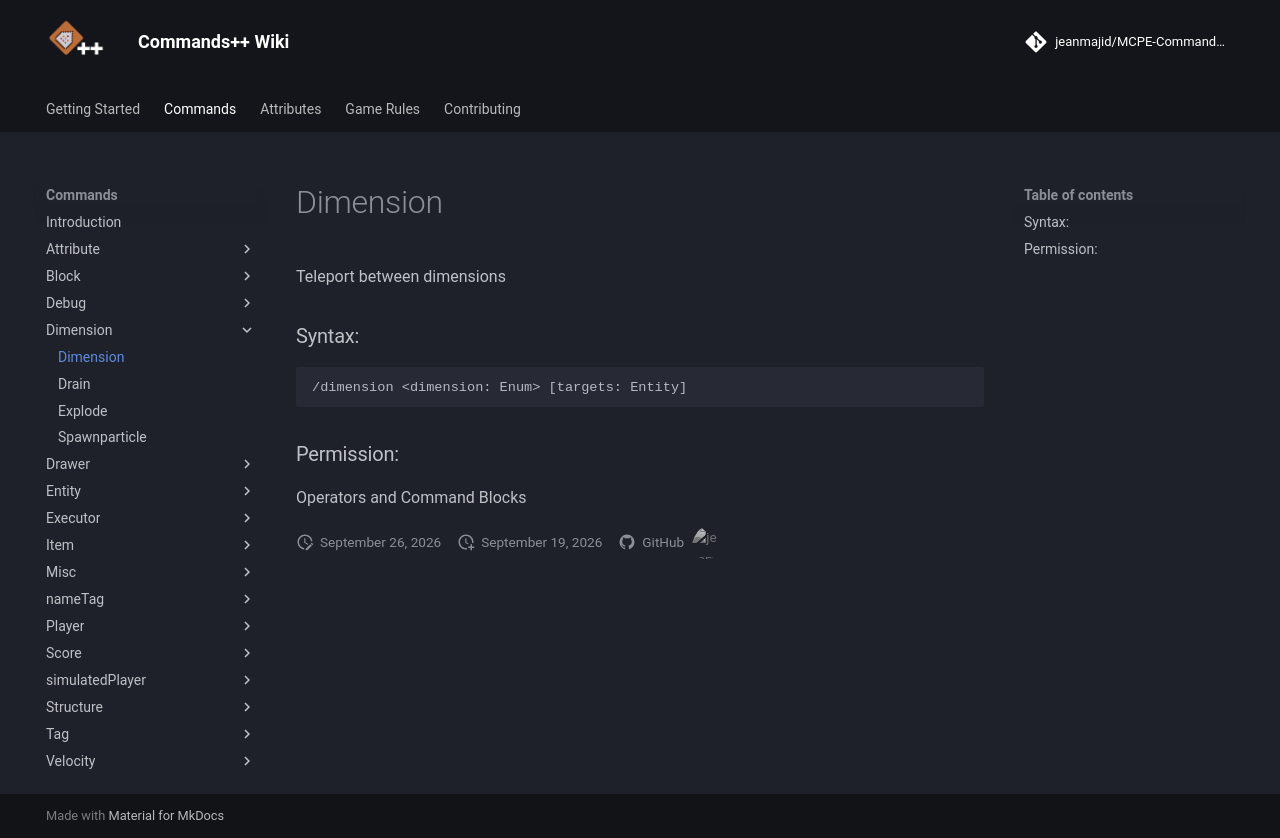

repository: jeanmajid/MCPE-Commands-plus-plus · page: commands/dimension/dimension/index.html · generator: mkdocs

<!-- AUTO GENERATED DO NOT TOUCH ANYTHING UNDERNEATH -->

Teleport between dimensions

### Syntax:

```
/dimension <dimension: Enum> [targets: Entity]
```

### Permission:

Operators and Command Blocks

<!-- AUTO GENERATED DO NOT TOUCH ANYTHING ABOVE -->
